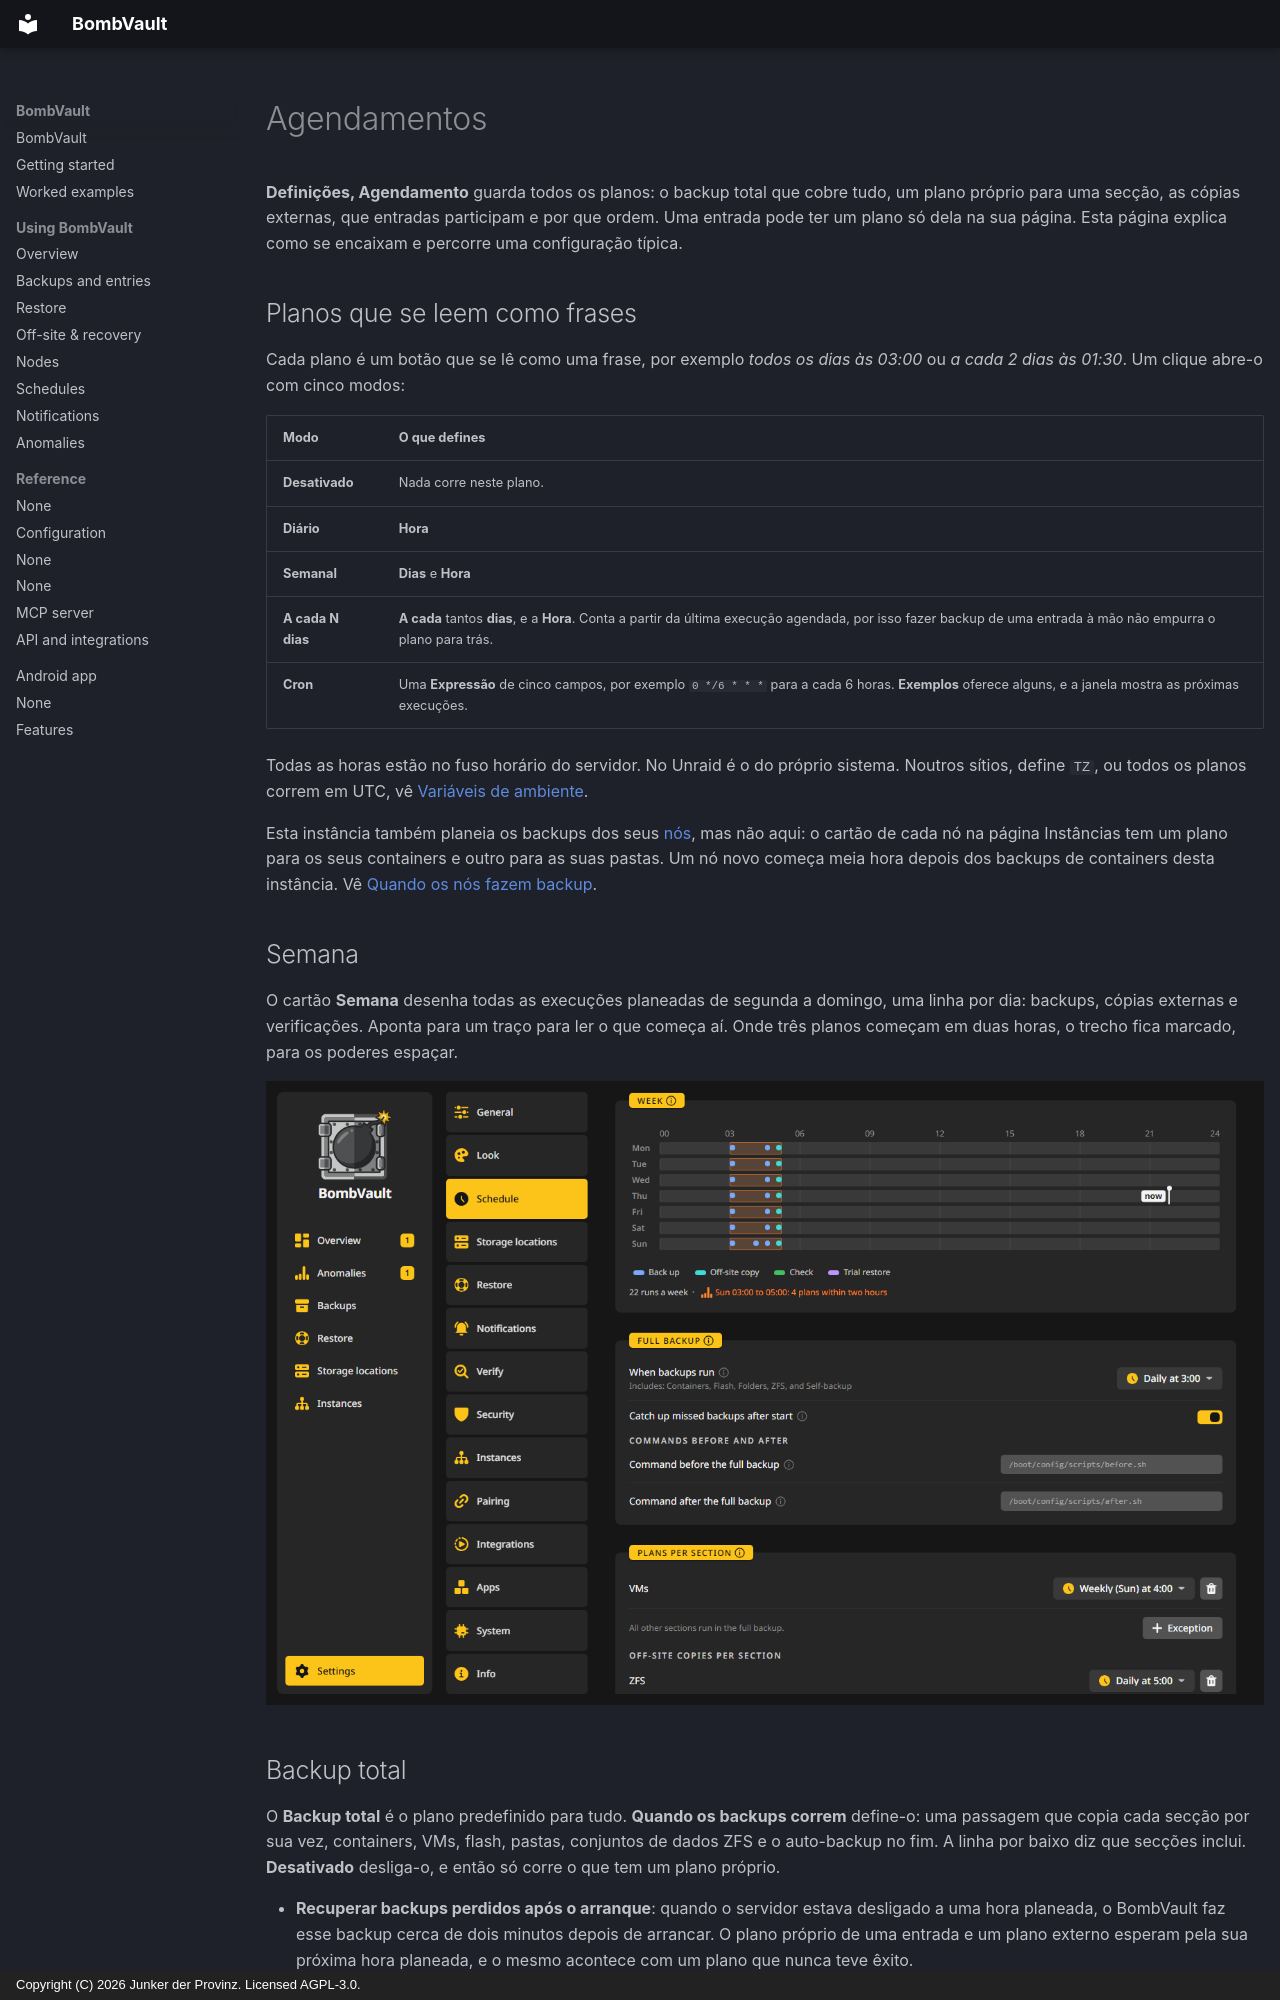

repository: junkerderprovinz/bombvault · page: schedules.pt/index.html · generator: mkdocs · copyright: Copyright (C) 2026 Junker der Provinz. Licensed AGPL-3.0.

# Agendamentos

**Definições, Agendamento** guarda todos os planos: o backup total que cobre tudo, um plano próprio para uma secção, as cópias externas, que entradas participam e por que ordem. Uma entrada pode ter um plano só dela na sua página. Esta página explica como se encaixam e percorre uma configuração típica.

## Planos que se leem como frases {#plans}

Cada plano é um botão que se lê como uma frase, por exemplo *todos os dias às 03:00* ou *a cada 2 dias às 01:30*. Um clique abre-o com cinco modos:

| Modo | O que defines |
|---|---|
| **Desativado** | Nada corre neste plano. |
| **Diário** | **Hora** |
| **Semanal** | **Dias** e **Hora** |
| **A cada N dias** | **A cada** tantos **dias**, e a **Hora**. Conta a partir da última execução agendada, por isso fazer backup de uma entrada à mão não empurra o plano para trás. |
| **Cron** | Uma **Expressão** de cinco campos, por exemplo `0 */6 * * *` para a cada 6 horas. **Exemplos** oferece alguns, e a janela mostra as próximas execuções. |

Todas as horas estão no fuso horário do servidor. No Unraid é o do próprio sistema. Noutros sítios, define `TZ`, ou todos os planos correm em UTC, vê [Variáveis de ambiente](configuration.md#environment-variables).

Esta instância também planeia os backups dos seus [nós](nodes.md), mas não aqui: o cartão de cada nó na página Instâncias tem um plano para os seus containers e outro para as suas pastas. Um nó novo começa meia hora depois dos backups de containers desta instância. Vê [Quando os nós fazem backup](nodes.md#schedule).

## Semana {#week}

O cartão **Semana** desenha todas as execuções planeadas de segunda a domingo, uma linha por dia: backups, cópias externas e verificações. Aponta para um traço para ler o que começa aí. Onde três planos começam em duas horas, o trecho fica marcado, para os poderes espaçar.

![Definições, Agendamento: a faixa Semana em cima, depois o backup total e os planos por secção.](assets/screenshots/schedule/week-dark.png#only-dark)
![Definições, Agendamento: a faixa Semana em cima, depois o backup total e os planos por secção.](assets/screenshots/schedule/week-light.png#only-light)

## Backup total {#full-backup}

O **Backup total** é o plano predefinido para tudo. **Quando os backups correm** define-o: uma passagem que copia cada secção por sua vez, containers, VMs, flash, pastas, conjuntos de dados ZFS e o auto-backup no fim. A linha por baixo diz que secções inclui. **Desativado** desliga-o, e então só corre o que tem um plano próprio.

- **Recuperar backups perdidos após o arranque**: quando o servidor estava desligado a uma hora planeada, o BombVault faz esse backup cerca de dois minutos depois de arrancar. O plano próprio de uma entrada e um plano externo esperam pela sua próxima hora planeada, e o mesmo acontece com um plano que nunca teve êxito.
- **Comandos antes e depois**: o **Comando antes do backup total** corre no servidor com `sh -c` antes de a passagem começar, por exemplo um script que pára um serviço. Se falhar, o backup total corre na mesma. O **Comando depois do backup total** corre uma vez depois de todas as secções terem sido tentadas, mesmo que uma tenha falhado, o que serve para um ping que confirma que o servidor inteiro está protegido. Os comandos para um só container estão na página dele.

**Fazer backup de tudo agora** na página Backups inicia a mesma passagem à mão, sobre todas as secções ligadas.

## Planos por secção {#plans-per-section}

Uma secção pode sair do backup total e correr à sua hora. Em **Agendamentos por secção**, **Exceção** junta uma secção com um plano próprio, e **Remover exceção** devolve-a. A linha no cartão diz o que fazem as outras, por exemplo **Todas as outras secções correm no backup total.**

Uma secção com plano próprio não é copiada outra vez no backup total, por isso nada é copiado duas vezes. O mesmo vale para uma única entrada com plano próprio.

**Cópias externas por secção** funciona da mesma maneira para as cópias. Por predefinição cada secção copia para os seus destinos externos logo a seguir a cada backup. **Exceção** dá a uma secção um plano de cópia próprio, por exemplo para as VMs copiarem para o Backblaze B2 só nas noites de domingo. O cartão **Copiar** de um destino também pode definir **Quando copiar**, vê [Cópias externas](offsite-recovery.md#off-site-copies).
